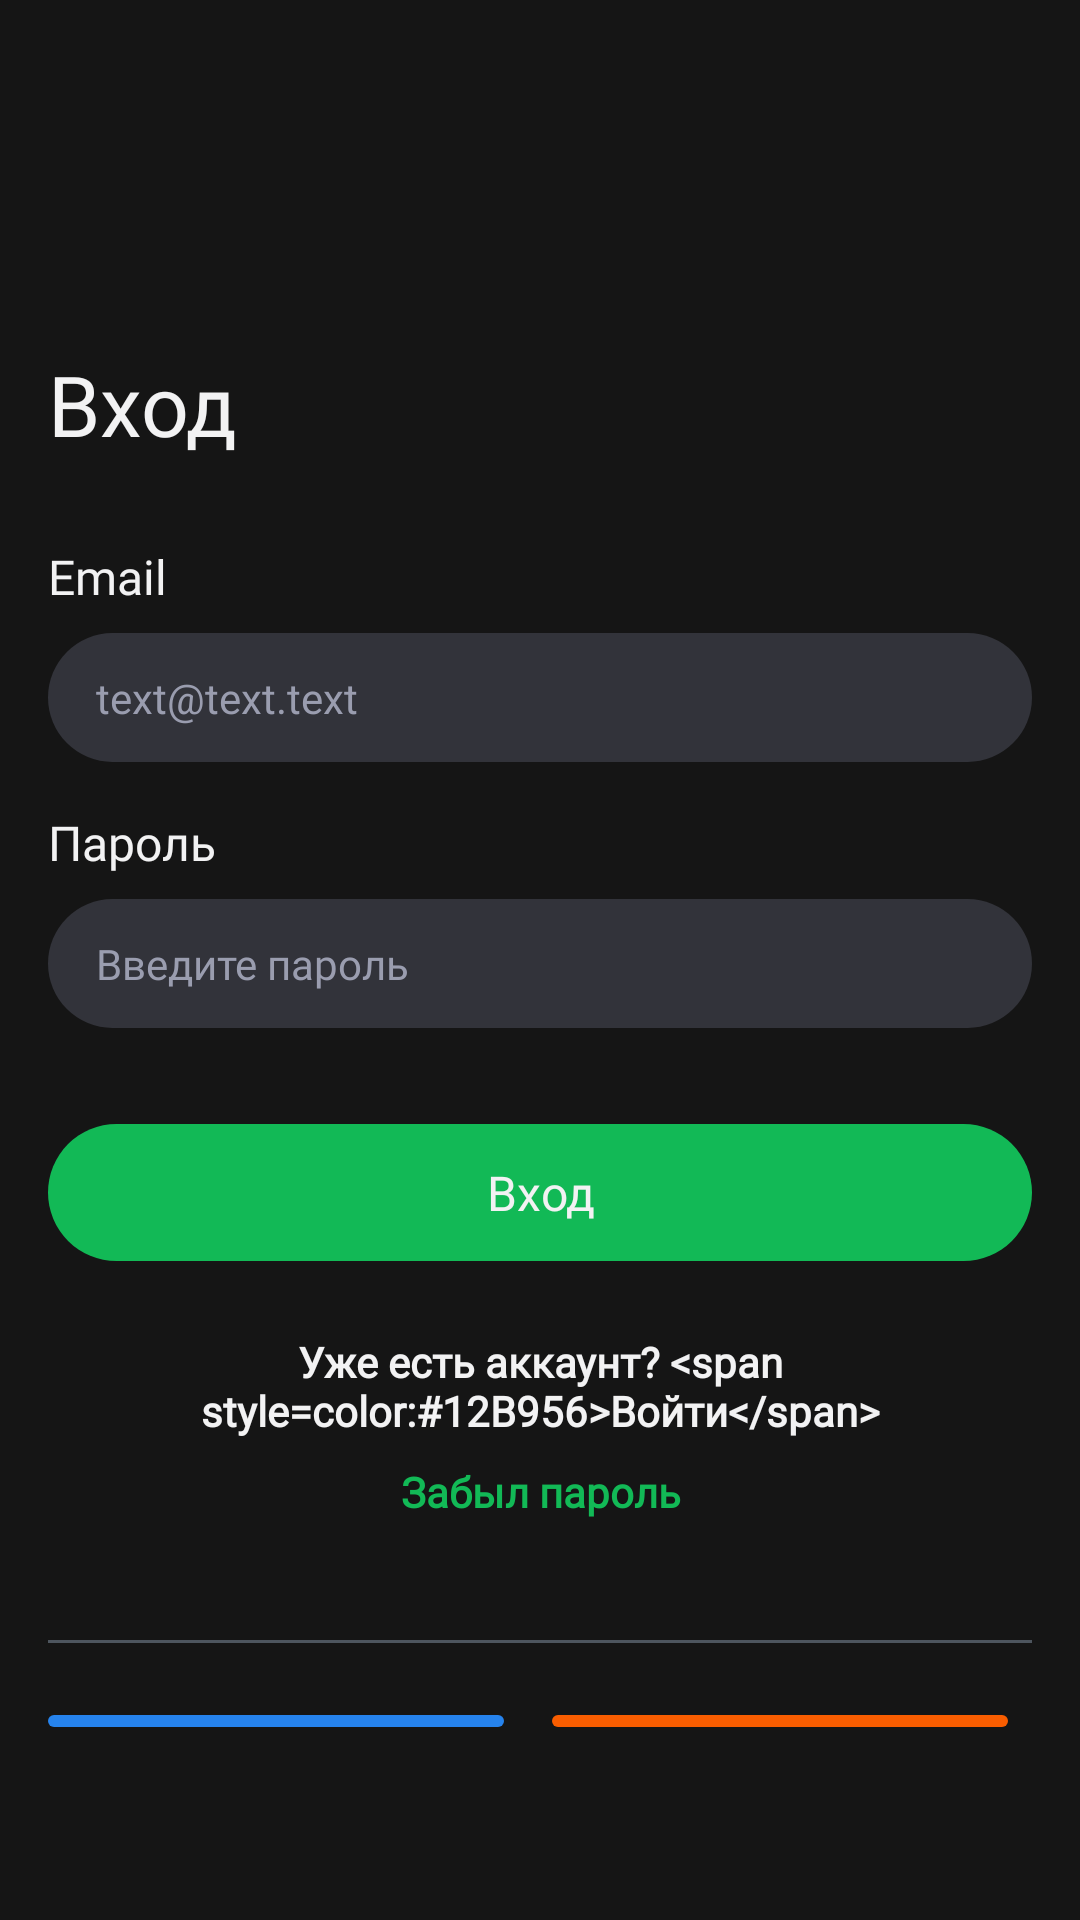

Layout XML and referenced resources for this Android screen:
<!-- AndroidManifest.xml: application theme Theme.HH_Test -->
<!-- res/layout/fragment_login.xml -->
<?xml version="1.0" encoding="utf-8"?>
<LinearLayout xmlns:android="http://schemas.android.com/apk/res/android"
    xmlns:tools="http://schemas.android.com/tools"
    android:layout_width="match_parent"
    android:layout_height="match_parent"
    android:background="@color/MainBlack"
    android:orientation="vertical"
    android:padding="16dp"
    tools:context=".ui.auth.LoginFragment">

    <TextView
        android:layout_width="match_parent"
        android:layout_height="wrap_content"
        android:layout_marginTop="100dp"
        android:fontFamily="@font/roboto_regular_400"
        android:text="@string/Login"
        android:textColor="@color/MainWhite"
        android:textSize="28sp" />

    <TextView
        android:layout_width="match_parent"
        android:layout_height="wrap_content"
        android:layout_marginTop="28dp"
        android:fontFamily="@font/roboto_medium_500"
        android:text="@string/Email"
        android:textColor="@color/MainWhite"
        android:textSize="16sp" />

    <EditText
        android:id="@+id/etEmail"
        android:layout_width="match_parent"
        android:layout_height="wrap_content"
        android:layout_marginTop="8dp"
        android:autofillHints="emailAddress"
        android:background="@drawable/bg_light_grey"
        android:fontFamily="@font/roboto_regular_400"
        android:hint="@string/ExampleEmail"
        android:inputType="textEmailAddress"
        android:paddingHorizontal="16dp"
        android:paddingVertical="12dp"
        android:textColor="@color/MainWhite"
        android:textColorHint="@color/LightGreyText"
        android:textSize="14sp" />

    <TextView
        android:layout_width="match_parent"
        android:layout_height="wrap_content"
        android:layout_marginTop="16dp"
        android:fontFamily="@font/roboto_medium_500"
        android:text="@string/Password"
        android:textColor="@color/MainWhite"
        android:textSize="16sp" />

    <EditText
        android:id="@+id/etPassword"
        android:layout_width="match_parent"
        android:layout_height="wrap_content"
        android:layout_marginTop="8dp"
        android:autofillHints="password"
        android:background="@drawable/bg_light_grey"
        android:fontFamily="@font/roboto_regular_400"
        android:hint="@string/EnterPassword"
        android:inputType="textPassword"
        android:paddingHorizontal="16dp"
        android:paddingVertical="12dp"
        android:textColor="@color/MainWhite"
        android:textColorHint="@color/LightGreyText"
        android:textSize="14sp" />

    <TextView
        android:id="@+id/tvBtnLogin"
        android:layout_width="match_parent"
        android:layout_height="wrap_content"
        android:layout_marginTop="32dp"
        android:background="@drawable/bg_button"
        android:fontFamily="@font/roboto_medium_500"
        android:paddingVertical="12dp"
        android:text="@string/Login"
        android:textAlignment="center"
        android:textColor="@color/MainWhite"
        android:textSize="16sp" />

    <TextView
        android:id="@+id/tvRegister"
        android:layout_width="match_parent"
        android:layout_height="wrap_content"
        android:layout_marginTop="24dp"
        android:text="@string/AlreadyHaveAccount"
        android:textAlignment="center"
        android:fontFamily="@font/roboto_medium_500"
        android:textStyle="bold"
        android:textColor="@color/MainWhite"
        android:textSize="14sp" />

    <TextView
        android:id="@+id/tvForgotPassword"
        android:layout_width="match_parent"
        android:layout_height="wrap_content"
        android:layout_marginTop="8dp"
        android:text="@string/ForgotPassword"
        android:textAlignment="center"
        android:fontFamily="@font/roboto_medium_500"
        android:textStyle="bold"
        android:textColor="@color/MainGreen"
        android:textSize="14sp" />

    <View
        android:layout_width="match_parent"
        android:layout_height="1dp"
        android:layout_marginTop="40dp"
        android:background="@color/Line" />

    <LinearLayout
        android:layout_width="match_parent"
        android:layout_height="wrap_content"
        android:orientation="horizontal">

        <ImageView
            android:id="@+id/ivVK"
            android:layout_width="0dp"
            android:layout_height="wrap_content"
            android:layout_marginTop="24dp"
            android:layout_marginEnd="8dp"
            android:layout_weight="1"
            android:background="@drawable/bg_vkontakt"
            android:contentDescription="@string/vkontakte"
            android:paddingVertical="2dp"
            android:src="@drawable/ic_vkontakte" />

        <ImageView
            android:id="@+id/ivOK"
            android:layout_width="0dp"
            android:layout_height="wrap_content"
            android:layout_marginTop="24dp"
            android:layout_marginStart="8dp"
            android:layout_marginEnd="8dp"
            android:layout_weight="1"
            android:background="@drawable/bg_odnaklasniki"
            android:contentDescription="@string/odnaklassniki"
            android:paddingVertical="2dp"
            android:src="@drawable/ic_odnaklassniki" />

    </LinearLayout>

</LinearLayout>
<!-- resources referenced by this layout -->
<resources>
  <color name="LightGreyText">#9A9DAF</color>
  <color name="Line">#4D555E</color>
  <color name="MainBlack">#151515</color>
  <color name="MainGreen">#12B956</color>
  <color name="MainWhite">#F2F2F3</color>
  <!-- drawable bg_button (drawable) -->
  <?xml version="1.0" encoding="utf-8"?>
  <shape xmlns:android="http://schemas.android.com/apk/res/android"
      android:shape="rectangle">
      <corners android:radius="100dp" />
      <solid android:color="@color/MainGreen" />
  </shape>
  <!-- drawable bg_light_grey (drawable) -->
  <?xml version="1.0" encoding="utf-8"?>
  <shape xmlns:android="http://schemas.android.com/apk/res/android"
      android:shape="rectangle">
      <corners android:radius="100dp" />
      <solid android:color="@color/LightGrey" />
  </shape>
  <!-- drawable bg_odnaklasniki (drawable) -->
  <?xml version="1.0" encoding="utf-8"?>
  <shape xmlns:android="http://schemas.android.com/apk/res/android"
      android:shape="rectangle">
      <corners android:radius="100dp" />
      <solid android:color="@color/Orange" />
  </shape>
  <!-- drawable bg_vkontakt (drawable) -->
  <?xml version="1.0" encoding="utf-8"?>
  <shape xmlns:android="http://schemas.android.com/apk/res/android"
      android:shape="rectangle">
      <corners android:radius="100dp" />
      <solid android:color="@color/Blue" />
  </shape>
  <string name="AlreadyHaveAccount">Уже есть аккаунт? &lt;span style="color:#12B956"&gt;Войти&lt;/span&gt;</string>
  <string name="Email">Email</string>
  <string name="EnterPassword">Введите пароль</string>
  <string name="ExampleEmail">text@text.text</string>
  <string name="ForgotPassword">Забыл пароль</string>
  <string name="Login">Вход</string>
  <string name="Password">Пароль</string>
  <string name="odnaklassniki">odnaklassniki</string>
  <string name="vkontakte">vkontakte</string>
  <style name="Theme.HH_Test" parent="Theme.MaterialComponents.DayNight.NoActionBar">
          
          <item name="colorPrimary">@color/purple_500</item>
          <item name="colorPrimaryVariant">@color/purple_700</item>
          <item name="colorOnPrimary">@color/white</item>
          
          <item name="colorSecondary">@color/teal_200</item>
          <item name="colorSecondaryVariant">@color/teal_700</item>
          <item name="colorOnSecondary">@color/black</item>
          
          <item name="android:statusBarColor">?attr/colorPrimaryVariant</item>
          
      </style>
  <color name="LightGrey">#32333A</color>
  <color name="Orange">#F95D00</color>
  <color name="Blue">#2683ED</color>
  <color name="purple_500">#FF6200EE</color>
  <color name="purple_700">#FF3700B3</color>
  <color name="white">#FFFFFFFF</color>
  <color name="teal_200">#FF03DAC5</color>
  <color name="teal_700">#FF018786</color>
  <color name="black">#FF000000</color>
</resources>
